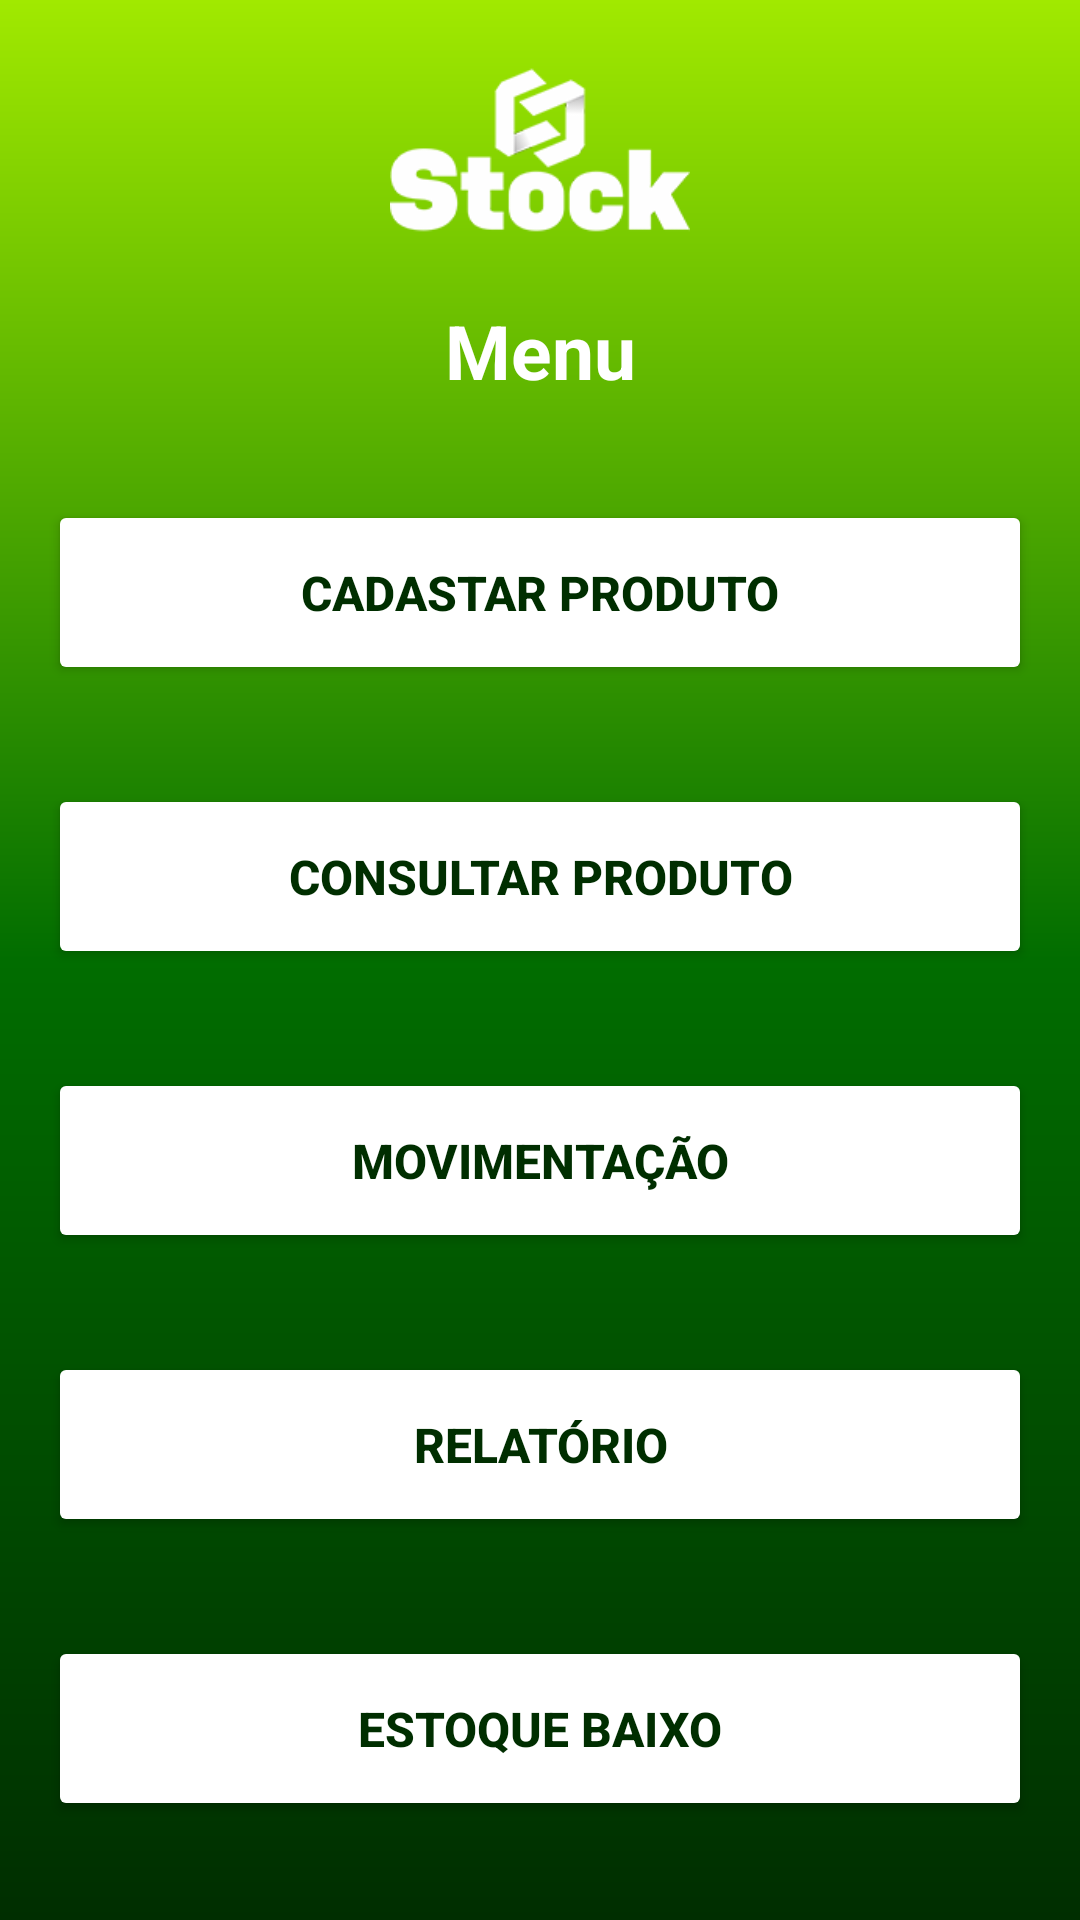

Produce the Android XML layout that renders to this screen, including the resource entries it uses.
<!-- AndroidManifest.xml: application theme Theme.Stock -->
<!-- res/layout/activity_tela_menu.xml -->
<?xml version="1.0" encoding="utf-8"?>
<androidx.constraintlayout.widget.ConstraintLayout xmlns:android="http://schemas.android.com/apk/res/android"
    xmlns:app="http://schemas.android.com/apk/res-auto"
    xmlns:tools="http://schemas.android.com/tools"
    android:layout_width="match_parent"
    android:layout_height="match_parent"
    android:background="@drawable/background"
    tools:context=".TelaMenu">

    <ImageView
        android:id="@+id/imageView"
        android:layout_width="100dp"
        android:layout_height="100dp"
        app:layout_constraintEnd_toEndOf="parent"
        app:layout_constraintStart_toStartOf="parent"
        app:layout_constraintTop_toTopOf="parent"
        app:srcCompat="@drawable/logobranco" />

    <TextView
        android:id="@+id/text_menu"
        android:layout_width="match_parent"
        android:layout_height="wrap_content"
        android:gravity="center"
        android:text="Menu"
        android:textAllCaps="false"
        android:textColor="@color/white"
        android:textSize="25sp"
        android:textStyle="bold"
        app:layout_constraintEnd_toEndOf="parent"
        app:layout_constraintStart_toStartOf="parent"
        app:layout_constraintTop_toBottomOf="@+id/imageView" />

    <Button
        android:id="@+id/butao_cadastrar_produto"
        android:layout_width="match_parent"
        android:layout_height="wrap_content"
        android:layout_marginStart="16dp"
        android:layout_marginEnd="16dp"
        android:backgroundTint="@color/white"
        android:onClick="onClickCadastrarProduto"
        android:padding="20dp"
        android:text="Cadastar Produto"
        android:textColor="@color/verdeEscuro"
        android:textSize="16sp"
        android:textStyle="bold"
        app:layout_constraintBottom_toTopOf="@+id/butao_consultar_produto"
        app:layout_constraintEnd_toEndOf="parent"
        app:layout_constraintStart_toStartOf="parent"
        app:layout_constraintTop_toBottomOf="@+id/text_menu" />

    <Button
        android:id="@+id/butao_consultar_produto"
        android:layout_width="match_parent"
        android:layout_height="wrap_content"
        android:layout_marginStart="16dp"
        android:layout_marginEnd="16dp"
        android:backgroundTint="@color/white"
        android:padding="20dp"
        android:text="Consultar Produto"
        android:textColor="@color/verdeEscuro"
        android:textSize="16sp"
        android:textStyle="bold"
        app:layout_constraintBottom_toTopOf="@+id/butao_movimentacao"
        app:layout_constraintEnd_toEndOf="parent"
        app:layout_constraintStart_toStartOf="parent"
        app:layout_constraintTop_toBottomOf="@+id/butao_cadastrar_produto" />

    <Button
        android:id="@+id/butao_movimentacao"
        android:layout_width="match_parent"
        android:layout_height="wrap_content"
        android:layout_marginStart="16dp"
        android:layout_marginEnd="16dp"
        android:backgroundTint="@color/white"
        android:padding="20dp"
        android:text="Movimentação"
        android:textColor="@color/verdeEscuro"
        android:textSize="16sp"
        android:textStyle="bold"
        app:layout_constraintBottom_toTopOf="@+id/butao_relatorio"
        app:layout_constraintEnd_toEndOf="parent"
        app:layout_constraintStart_toStartOf="parent"
        app:layout_constraintTop_toBottomOf="@+id/butao_consultar_produto" />

    <Button
        android:id="@+id/butao_relatorio"
        android:layout_width="match_parent"
        android:layout_height="wrap_content"
        android:layout_marginStart="16dp"
        android:layout_marginEnd="16dp"
        android:backgroundTint="@color/white"
        android:onClick="onClickRelatorio"
        android:padding="20dp"
        android:text="Relatório"
        android:textColor="@color/verdeEscuro"
        android:textSize="16sp"
        android:textStyle="bold"
        app:layout_constraintBottom_toTopOf="@+id/butao_estoquebaixo"
        app:layout_constraintEnd_toEndOf="parent"
        app:layout_constraintStart_toStartOf="parent"
        app:layout_constraintTop_toBottomOf="@+id/butao_movimentacao" />

    <Button
        android:id="@+id/butao_estoquebaixo"
        android:layout_width="match_parent"
        android:layout_height="wrap_content"
        android:layout_marginStart="16dp"
        android:layout_marginEnd="16dp"
        android:backgroundTint="@color/white"
        android:padding="20dp"
        android:text="Estoque Baixo"
        android:textColor="@color/verdeEscuro"
        android:textSize="16sp"
        android:textStyle="bold"
        app:layout_constraintBottom_toBottomOf="parent"
        app:layout_constraintEnd_toEndOf="parent"
        app:layout_constraintStart_toStartOf="parent"
        app:layout_constraintTop_toBottomOf="@+id/butao_relatorio" />


</androidx.constraintlayout.widget.ConstraintLayout>
<!-- resources referenced by this layout -->
<resources>
  <color name="verdeEscuro">#002e00</color>
  <color name="white">#FFFFFFFF</color>
  <!-- drawable background (drawable) -->
  <?xml version="1.0" encoding="utf-8"?>
  <shape xmlns:tools="http://schemas.android.com/tools"
      xmlns:android="http://schemas.android.com/apk/res/android"
      tools:ignore="ExtraText">
      android:shape="rectangle">
      <gradient
          android:startColor="@color/verdeEscuro"
          android:endColor="@color/verdeClaro"
          android:centerColor="@color/verdeMedio"
          android:angle="90"/>
  
  </shape>
  <!-- drawable logobranco: png bitmap (drawable, 8126 bytes) -->
  <style name="Theme.Stock" parent="Theme.MaterialComponents.DayNight.DarkActionBar">
          
          <item name="colorPrimary">@color/black</item>
          <item name="colorPrimaryVariant">@color/black</item>
          <item name="colorOnPrimary">@color/white</item>
          
          <item name="colorSecondary">@color/teal_200</item>
          <item name="colorSecondaryVariant">@color/teal_700</item>
          <item name="colorOnSecondary">@color/black</item>
          
          <item name="android:statusBarColor" tools:targetApi="21">?attr/colorPrimaryVariant</item>
          
      </style>
  <color name="verdeClaro">#a1e900</color>
  <color name="verdeMedio">#016d00</color>
  <color name="black">#FF000000</color>
  <color name="teal_200">#FF03DAC5</color>
  <color name="teal_700">#FF018786</color>
</resources>
